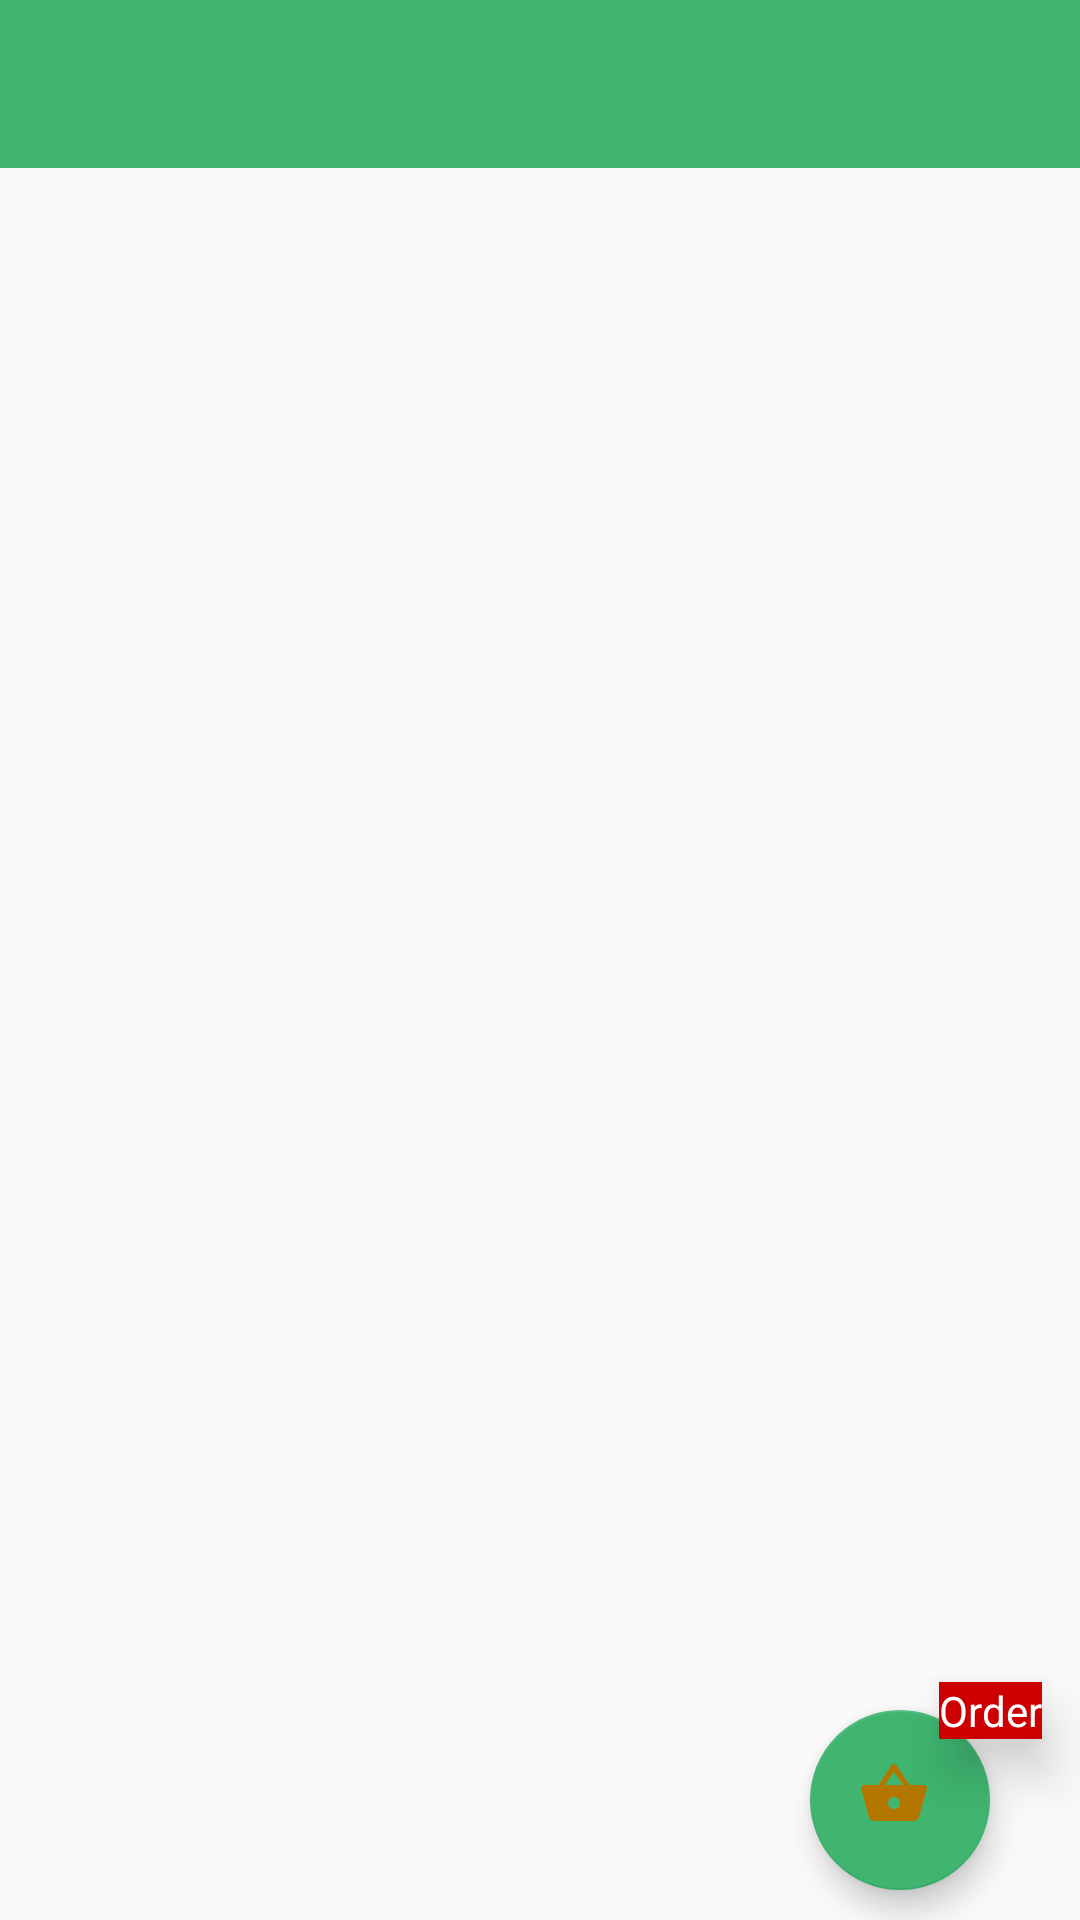

Reconstruct the res/layout file that produces this screen, plus the resources it refers to.
<!-- AndroidManifest.xml: application theme AppTheme -->
<!-- res/layout/activity_cart_products.xml -->
<?xml version="1.0" encoding="utf-8"?>
<android.support.design.widget.CoordinatorLayout xmlns:android="http://schemas.android.com/apk/res/android"
    xmlns:tools="http://schemas.android.com/tools"
    android:layout_width="match_parent"
    android:layout_height="match_parent"
    xmlns:app="http://schemas.android.com/apk/res-auto"
    android:orientation="vertical"
    tools:context=".cartProducts">
<LinearLayout
    android:layout_width="match_parent"
    android:layout_height="match_parent"
    android:orientation="vertical">
    <include layout="@layout/toolbar"
        android:id="@+id/toobar"
        />


    <android.support.v7.widget.RecyclerView
        android:id="@+id/recycler"
        android:layout_width="match_parent"
        android:layout_height="match_parent"></android.support.v7.widget.RecyclerView>
</LinearLayout>
    <android.support.design.widget.FloatingActionButton
        android:id="@+id/order"
        android:layout_width="60dp"
        android:layout_height="60dp"
        android:layout_gravity="bottom|end"
        android:src="@drawable/cart1"
        android:layout_marginEnd="30dp"
        android:scaleType="fitXY"
        android:layout_marginBottom="10dp"/>
    <TextView
        android:layout_width="wrap_content"
        android:layout_height="wrap_content"
        app:layout_anchor="@id/order"
        android:background="@android:color/holo_red_dark"
        app:layout_anchorGravity="top|end"
        android:elevation="10dp"
        android:textColor="@android:color/white"
        android:text="Order"/>
</android.support.design.widget.CoordinatorLayout>
<!-- res/layout/toolbar.xml (included above) -->
<?xml version="1.0" encoding="utf-8"?>
<android.support.v7.widget.Toolbar xmlns:android="http://schemas.android.com/apk/res/android"
    android:layout_width="match_parent" android:layout_height="?actionBarSize"
    android:background="@color/appColor"
    >

</android.support.v7.widget.Toolbar>
<!-- resources referenced by this layout -->
<resources>
  <color name="appColor">#3fb570</color>
  <!-- drawable cart1 (drawable) -->
  <vector android:height="24dp" android:tint="#B37700"
      android:viewportHeight="24.0" android:viewportWidth="24.0"
      android:width="24dp" xmlns:android="http://schemas.android.com/apk/res/android">
      <path android:fillColor="#FF000000" android:pathData="M17.21,9l-4.38,-6.56c-0.19,-0.28 -0.51,-0.42 -0.83,-0.42 -0.32,0 -0.64,0.14 -0.83,0.43L6.79,9L2,9c-0.55,0 -1,0.45 -1,1 0,0.09 0.01,0.18 0.04,0.27l2.54,9.27c0.23,0.84 1,1.46 1.92,1.46h13c0.92,0 1.69,-0.62 1.93,-1.46l2.54,-9.27L23,10c0,-0.55 -0.45,-1 -1,-1h-4.79zM9,9l3,-4.4L15,9L9,9zM12,17c-1.1,0 -2,-0.9 -2,-2s0.9,-2 2,-2 2,0.9 2,2 -0.9,2 -2,2z"/>
  </vector>
  <style name="AppTheme" parent="Theme.AppCompat.DayNight.NoActionBar">
          
          <item name="colorPrimary">@color/colorPrimary</item>
          <item name="colorPrimaryDark">@color/appColor</item>
          <item name="colorAccent">@color/appColor</item>
      </style>
  <color name="colorPrimary">#3F51B5</color>
</resources>
